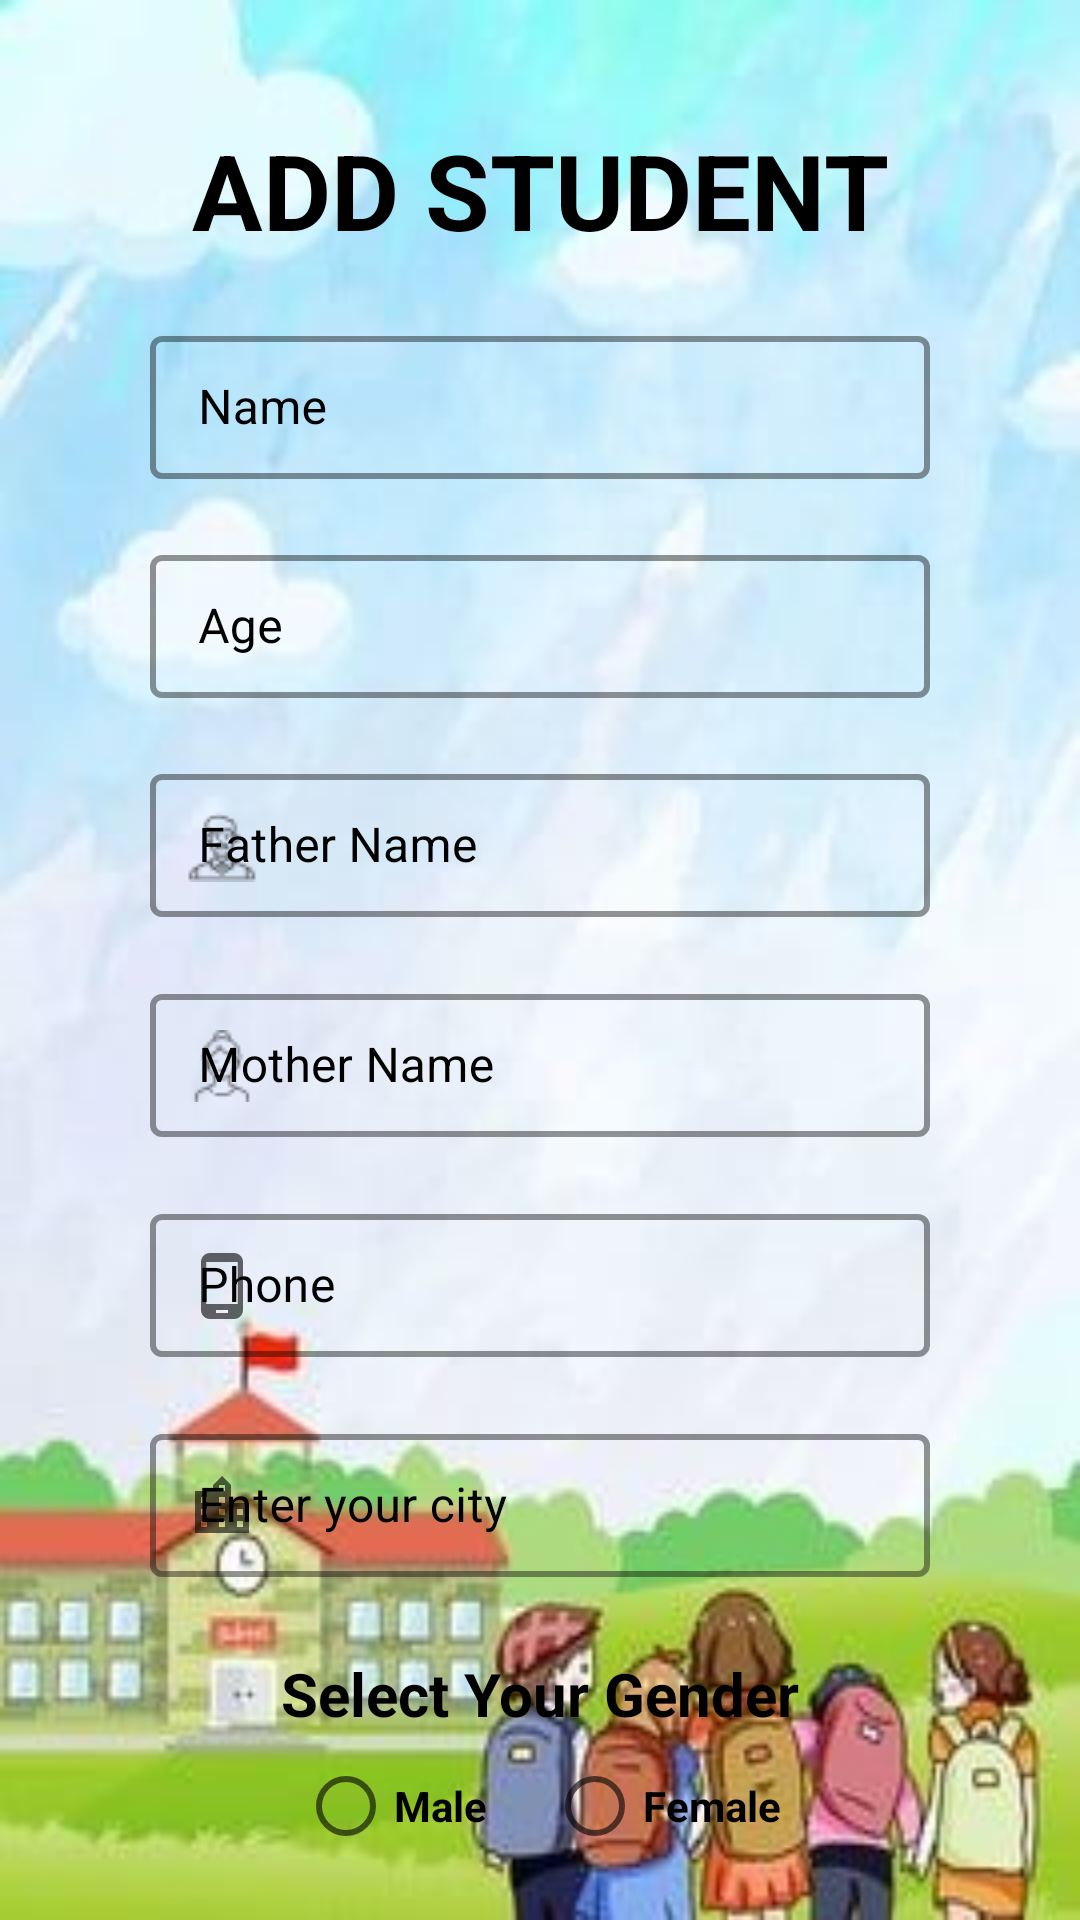

This screen was rendered from an Android layout file. Write that file and the resources it references.
<!-- AndroidManifest.xml: application theme AppTheme -->
<!-- res/layout/activity_add_student.xml -->
<?xml version="1.0" encoding="utf-8"?>
<LinearLayout xmlns:android="http://schemas.android.com/apk/res/android"
    xmlns:app="http://schemas.android.com/apk/res-auto"
    xmlns:tools="http://schemas.android.com/tools"
    android:layout_width="match_parent"
    android:layout_height="match_parent"
    android:background="@drawable/bg8"
    android:orientation="vertical"
    tools:context=".RegisterActivity"
    >

    <TextView
        android:id="@+id/headingAddStudent"
        android:layout_width="match_parent"
        android:layout_height="wrap_content"
        android:gravity="center"
        android:layout_marginTop="40dp"
        android:text="ADD STUDENT"
        android:textStyle="bold"
        android:textColor="@color/black"
        android:textSize="35sp" />

    <com.google.android.material.textfield.TextInputLayout
        android:id="@+id/CNametv"
        android:layout_width="match_parent"
        android:layout_height="wrap_content"
        android:layout_marginTop="20dp"
        android:layout_marginLeft="50dp"
        android:layout_marginRight="50dp"
        android:layout_below="@+id/headingAddStudent"
        android:hint="Name"
        app:hintTextColor="@color/black"
        android:textColorHint="@color/black"
        style="@style/LoginTextInputLayoutStyle"
        app:startIconDrawable="@drawable/kid">

        <com.google.android.material.textfield.TextInputEditText
            android:id="@+id/edtCName"
            android:layout_width="match_parent"
            android:layout_height="wrap_content"
            android:maxLines="1" />
    </com.google.android.material.textfield.TextInputLayout>

    <com.google.android.material.textfield.TextInputLayout
        android:id="@+id/Agetv"
        android:layout_width="match_parent"
        android:layout_height="wrap_content"
        android:layout_marginTop="20dp"
        android:layout_marginLeft="50dp"
        android:layout_marginRight="50dp"
        android:layout_below="@+id/CNametv"
        android:hint="Age"
        app:hintTextColor="@color/black"
        android:textColorHint="@color/black"
        style="@style/LoginTextInputLayoutStyle"
        app:startIconDrawable="@drawable/age">

        <com.google.android.material.textfield.TextInputEditText
            android:id="@+id/edtAge"
            android:layout_width="match_parent"
            android:layout_height="wrap_content"
            android:maxLines="1" />
    </com.google.android.material.textfield.TextInputLayout>

    <com.google.android.material.textfield.TextInputLayout
        android:id="@+id/Fathernametv"
        android:layout_width="match_parent"
        android:layout_height="wrap_content"
        android:layout_marginTop="20dp"
        android:layout_marginLeft="50dp"
        android:layout_marginRight="50dp"
        android:layout_below="@+id/Emailtv"
        android:hint="Father Name"
        android:textColorHint="@color/black"
        app:hintTextColor="@color/black"
        style="@style/LoginTextInputLayoutStyle"
        app:startIconDrawable="@drawable/father">

        <com.google.android.material.textfield.TextInputEditText
            android:id="@+id/edtFathername"
            android:layout_width="match_parent"
            android:layout_height="wrap_content"
            android:inputType="textPassword"
            android:maxLines="1" />
    </com.google.android.material.textfield.TextInputLayout>

    <com.google.android.material.textfield.TextInputLayout
        android:id="@+id/Mothernametv"
        android:layout_width="match_parent"
        android:layout_height="wrap_content"
        android:layout_marginTop="20dp"
        android:layout_marginLeft="50dp"
        android:layout_marginRight="50dp"
        android:layout_below="@+id/Fathernametv"
        android:hint="Mother Name"
        android:textColorHint="@color/black"
        app:hintTextColor="@color/black"
        style="@style/LoginTextInputLayoutStyle"
        app:startIconDrawable="@drawable/mom">

        <com.google.android.material.textfield.TextInputEditText
            android:id="@+id/edtMothername"
            android:layout_width="match_parent"
            android:layout_height="wrap_content"
            android:maxLines="1" />
    </com.google.android.material.textfield.TextInputLayout>

    <com.google.android.material.textfield.TextInputLayout
        android:id="@+id/CPhonetv1"
        android:layout_width="match_parent"
        android:layout_height="wrap_content"
        android:layout_marginTop="20dp"
        android:layout_marginLeft="50dp"
        android:layout_marginRight="50dp"
        android:layout_below="@+id/Mothernametv"
        android:hint="Phone"
        android:textColorHint="@color/black"
        app:hintTextColor="@color/black"
        style="@style/LoginTextInputLayoutStyle"
        app:startIconDrawable="@drawable/ic_baseline_phone_android_24">

        <com.google.android.material.textfield.TextInputEditText
            android:id="@+id/edtCPhone1"
            android:layout_width="match_parent"
            android:layout_height="wrap_content"
            android:inputType="number"
            android:maxLines="1" />
    </com.google.android.material.textfield.TextInputLayout>

    <com.google.android.material.textfield.TextInputLayout
        android:id="@+id/Citytv1"
        android:layout_width="match_parent"
        android:layout_height="wrap_content"
        android:layout_marginTop="20dp"
        android:layout_marginLeft="50dp"
        android:layout_marginRight="50dp"
        android:layout_below="@+id/CPhonetv"
        android:hint="Enter your city"
        android:textColorHint="@color/black"
        app:hintTextColor="@color/black"
        style="@style/LoginTextInputLayoutStyle"
        app:startIconDrawable="@drawable/ic_baseline_location_city_24">

        <com.google.android.material.textfield.TextInputEditText
            android:id="@+id/edtCity1"
            android:layout_width="match_parent"
            android:layout_height="wrap_content"
            android:maxLines="1" />
    </com.google.android.material.textfield.TextInputLayout>

    <TextView
        android:id="@+id/radiotv"
        android:layout_width="match_parent"
        android:layout_height="wrap_content"
        android:layout_marginTop="25dp"
        android:layout_marginLeft="50dp"
        android:layout_marginRight="50dp"
        android:layout_below="@+id/Citytv1"
        android:gravity="center"
        android:text="Select Your Gender"
        android:textColor="@color/black"
        android:textSize="20sp"
        android:textStyle="bold" />

    <RadioGroup
        android:id="@+id/rg"
        android:layout_width="wrap_content"
        android:layout_height="wrap_content"
        android:layout_gravity="center"
        android:orientation="horizontal">

        <RadioButton
            android:id="@+id/male"
            android:layout_width="match_parent"
            android:layout_height="wrap_content"
            android:layout_marginRight="20dp"
            android:text="Male"
            android:textColor="@color/black"
            android:textStyle="bold" />

        <RadioButton
            android:id="@+id/female"
            android:layout_width="match_parent"
            android:layout_height="wrap_content"
            android:text="Female"
            android:textColor="@color/black"
            android:textStyle="bold" />


    </RadioGroup>


    <Button
        android:id="@+id/btnRegister"
        android:layout_width="150dp"
        android:layout_height="wrap_content"
        android:layout_gravity="center"
        android:backgroundTint="@color/black"
        android:text="Register"
        android:layout_marginTop="30dp"
        android:textColor="@android:color/white" />
    <ProgressBar
        android:id="@+id/progressbar"
        android:layout_width="wrap_content"
        android:layout_height="wrap_content"
        android:layout_gravity="center"
        android:visibility="gone"/>

</LinearLayout>
<!-- resources referenced by this layout -->
<resources>
  <color name="black">#FF000000</color>
  <!-- drawable bg8: jpg bitmap (drawable, 16935 bytes) -->
  <!-- drawable father: png bitmap (drawable, 657 bytes) -->
  <!-- drawable ic_baseline_location_city_24 (drawable) -->
  <vector xmlns:android="http://schemas.android.com/apk/res/android"
      android:width="24dp"
      android:height="24dp"
      android:tint="#3B4371"
      android:viewportWidth="24"
      android:viewportHeight="24">
      <path
          android:fillColor="@android:color/white"
          android:pathData="M15,11L15,5l-3,-3 -3,3v2L3,7v14h18L21,11h-6zM7,19L5,19v-2h2v2zM7,15L5,15v-2h2v2zM7,11L5,11L5,9h2v2zM13,19h-2v-2h2v2zM13,15h-2v-2h2v2zM13,11h-2L11,9h2v2zM13,7h-2L11,5h2v2zM19,19h-2v-2h2v2zM19,15h-2v-2h2v2z" />
  </vector>
  <!-- drawable ic_baseline_phone_android_24 (drawable) -->
  <vector android:height="24dp" android:tint="#3700B3"
      android:viewportHeight="24" android:viewportWidth="24"
      android:width="24dp" xmlns:android="http://schemas.android.com/apk/res/android">
      <path android:fillColor="@android:color/white" android:pathData="M16,1L8,1C6.34,1 5,2.34 5,4v16c0,1.66 1.34,3 3,3h8c1.66,0 3,-1.34 3,-3L19,4c0,-1.66 -1.34,-3 -3,-3zM14,21h-4v-1h4v1zM17.25,18L6.75,18L6.75,4h10.5v14z"/>
  </vector>
  <!-- drawable mom: png bitmap (drawable, 666 bytes) -->
  <style name="LoginTextInputLayoutStyle" parent="Widget.MaterialComponents.TextInputLayout.OutlinedBox.Dense">
          <item name="boxStrokeColor">#fff</item>
          <item name="boxStrokeWidth">2dp</item>
      </style>
  <style name="AppTheme" parent="Theme.MaterialComponents.Light.NoActionBar">
          
          <item name="colorPrimary">@color/white</item>
          <item name="colorPrimaryDark">@color/colorPrimaryDark</item>
          <item name="colorAccent">@color/colorAccent</item>
          <item name="windowActionBar">false</item>
          <item name="windowNoTitle">true</item>
  
      </style>
  <color name="white">#FFFFFFFF</color>
  <color name="colorPrimaryDark">#f1b3be</color>
  <color name="colorAccent">#ffc0cb</color>
</resources>
